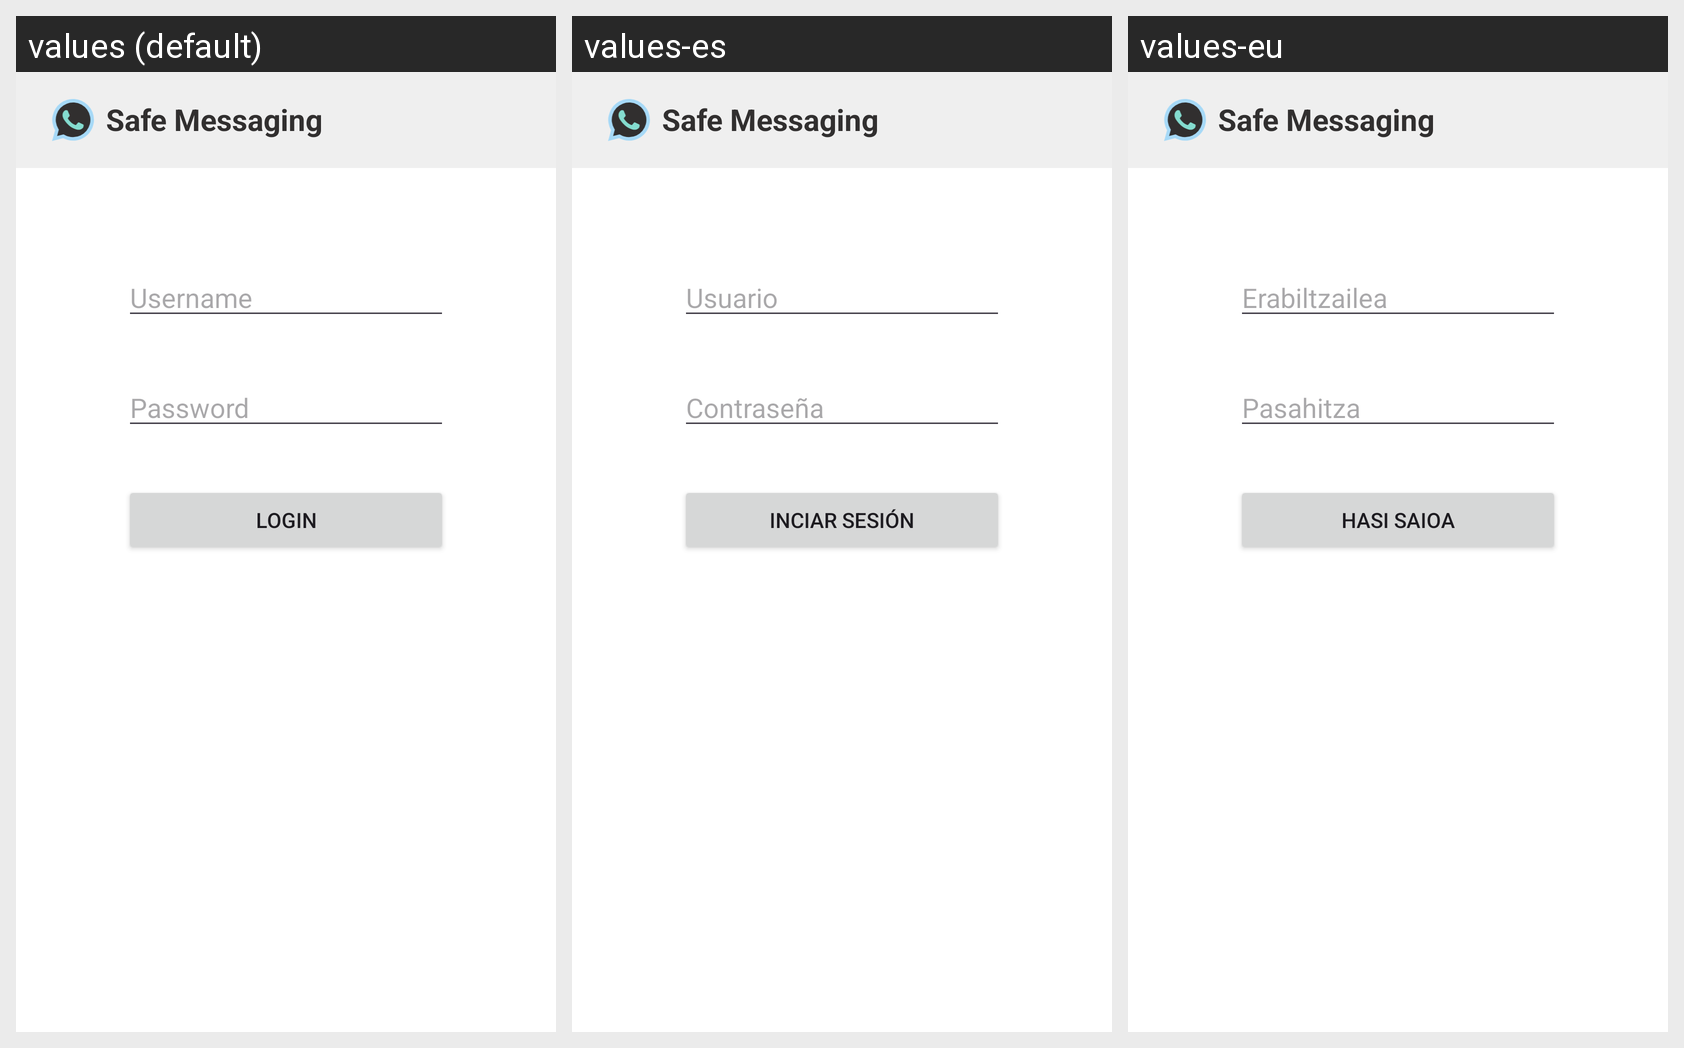

Translations of the strings shown on this Android screen, per locale in the grid:
Android screen res/layout/login_menu.xml rendered under 3 locales, left to right: values (default), values-es, values-eu. Device: Nexus 5 (rendered at 1080×1920; each locale shown at half size, 540×960, under a caption strip naming it); theme Theme.MyApp.
Strings drawn on this screen, with the default value and each locale's value (text and hints the layout hard-codes, and strings that could not be matched under every locale, appear in the picture but are not listed):

login_username
  values: Username
  values-es: Usuario
  values-eu: Erabiltzailea

login_password
  values: Password
  values-es: Contraseña
  values-eu: Pasahitza

login
  values: Login
  values-es: Inciar sesión
  values-eu: Hasi saioa
